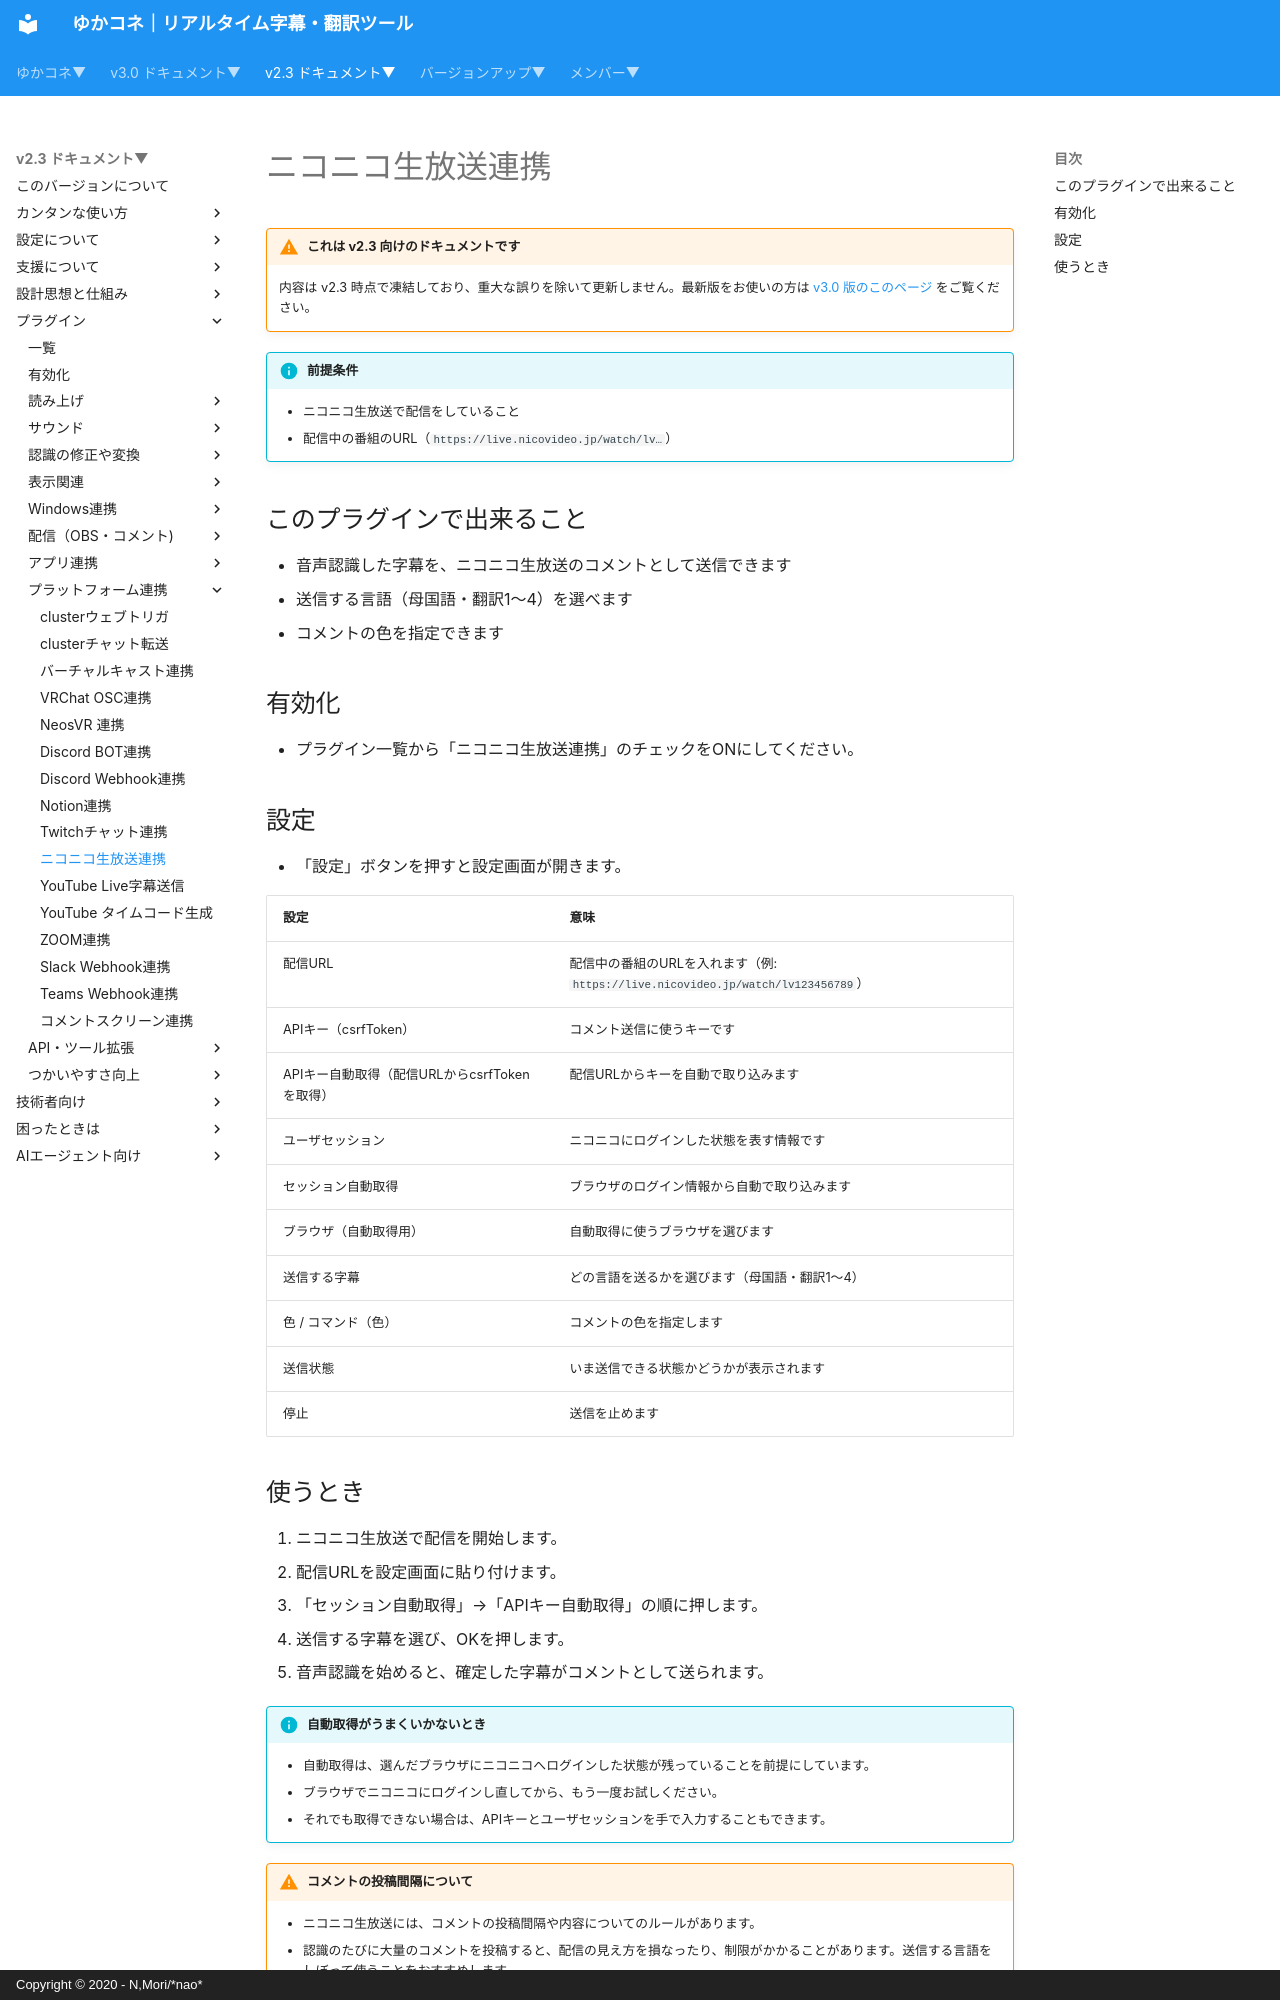

repository: nmori/yncneo-Docs-Src · page: v2.3/plugin/plugin_niconama/index.html · generator: mkdocs · copyright: Copyright © 2020 - N,Mori/*nao*

<!-- version-banner -->
!!! warning "これは v2.3 向けのドキュメントです"
    内容は v2.3 時点で凍結しており、重大な誤りを除いて更新しません。最新版をお使いの方は [v3.0 版のこのページ](../../v3.0/plugin/plugin_niconama.md) をご覧ください。

!!! Info "前提条件"
    * ニコニコ生放送で配信をしていること
    * 配信中の番組のURL（``https://live.nicovideo.jp/watch/lv…``）

## このプラグインで出来ること

* 音声認識した字幕を、ニコニコ生放送のコメントとして送信できます
* 送信する言語（母国語・翻訳1～4）を選べます
* コメントの色を指定できます

## 有効化

* プラグイン一覧から「ニコニコ生放送連携」のチェックをONにしてください。

<!-- TODO: スクリーンショット未撮影。撮ったら images/plugin_niconama_p1.png として置き、ここに追加する -->

## 設定

* 「設定」ボタンを押すと設定画面が開きます。

|設定|意味|
|:--|:---|
|配信URL|配信中の番組のURLを入れます（例: ``https://live.nicovideo.jp/watch/lv123456789``）|
|APIキー（csrfToken）|コメント送信に使うキーです|
|APIキー自動取得（配信URLからcsrfTokenを取得）|配信URLからキーを自動で取り込みます|
|ユーザセッション|ニコニコにログインした状態を表す情報です|
|セッション自動取得|ブラウザのログイン情報から自動で取り込みます|
|ブラウザ（自動取得用）|自動取得に使うブラウザを選びます|
|送信する字幕|どの言語を送るかを選びます（母国語・翻訳1～4）|
|色 / コマンド（色）|コメントの色を指定します|
|送信状態|いま送信できる状態かどうかが表示されます|
|停止|送信を止めます|
